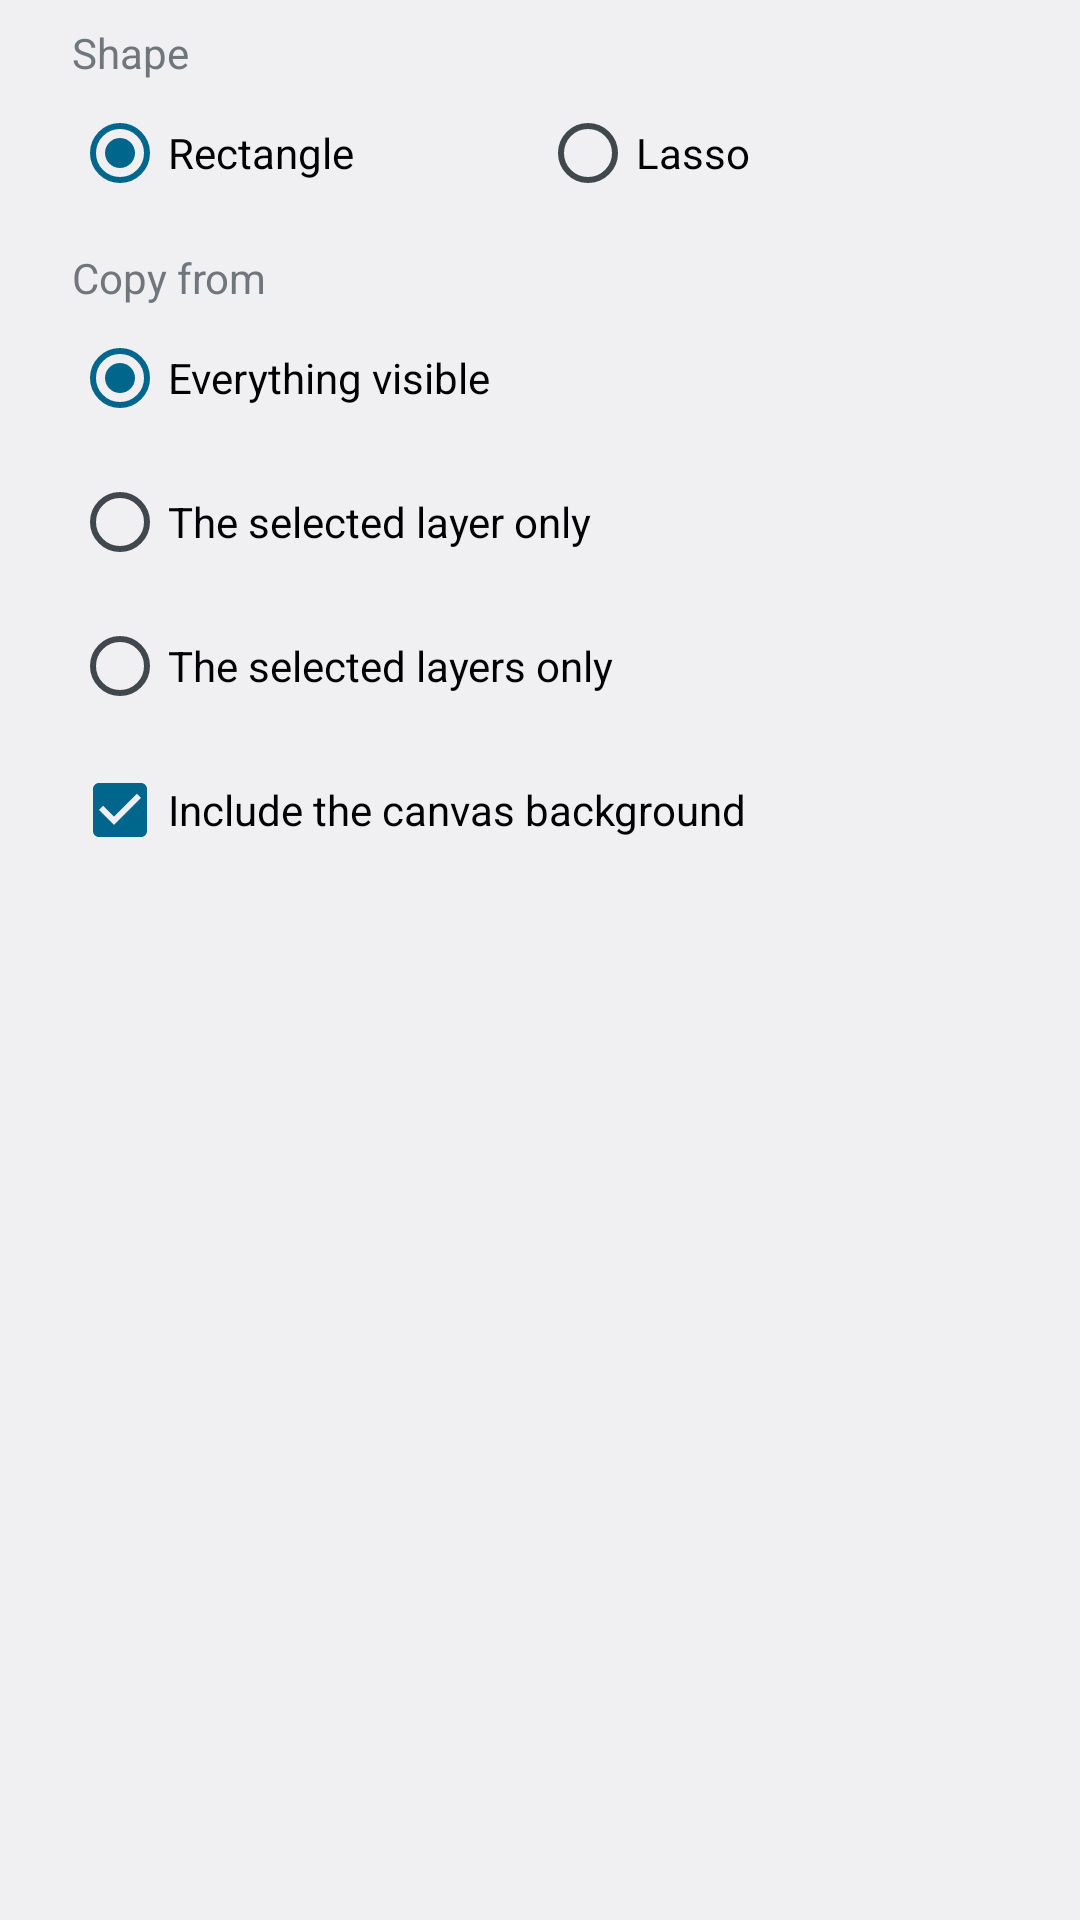

Android layout source for this screen:
<!-- AndroidManifest.xml: application theme Theme.Layers -->
<!-- res/layout/dialog_area_select.xml -->
<?xml version="1.0" encoding="utf-8"?>
<ScrollView xmlns:android="http://schemas.android.com/apk/res/android"
    android:layout_width="match_parent"
    android:layout_height="wrap_content">

    <LinearLayout
        android:layout_width="match_parent"
        android:layout_height="wrap_content"
        android:orientation="vertical"
        android:paddingHorizontal="24dp"
        android:paddingTop="8dp">

        <TextView
            android:layout_width="wrap_content"
            android:layout_height="wrap_content"
            android:text="@string/area_shape_label"
            android:textAppearance="?android:attr/textAppearanceSmall" />

        <RadioGroup
            android:id="@+id/area_shape"
            android:layout_width="match_parent"
            android:layout_height="wrap_content"
            android:checkedButton="@+id/area_shape_rect"
            android:orientation="horizontal">

            <RadioButton
                android:id="@+id/area_shape_rect"
                android:layout_width="0dp"
                android:layout_height="wrap_content"
                android:layout_weight="1"
                android:minHeight="48dp"
                android:text="@string/area_shape_rect" />

            <RadioButton
                android:id="@+id/area_shape_lasso"
                android:layout_width="0dp"
                android:layout_height="wrap_content"
                android:layout_weight="1"
                android:minHeight="48dp"
                android:text="@string/area_shape_lasso" />
        </RadioGroup>

        <TextView
            android:layout_width="wrap_content"
            android:layout_height="wrap_content"
            android:layout_marginTop="8dp"
            android:text="@string/area_scope_label"
            android:textAppearance="?android:attr/textAppearanceSmall" />

        <RadioGroup
            android:id="@+id/area_scope"
            android:layout_width="match_parent"
            android:layout_height="wrap_content"
            android:checkedButton="@+id/area_scope_canvas">

            <RadioButton
                android:id="@+id/area_scope_canvas"
                android:layout_width="match_parent"
                android:layout_height="wrap_content"
                android:minHeight="48dp"
                android:text="@string/area_scope_canvas" />

            <RadioButton
                android:id="@+id/area_scope_active"
                android:layout_width="match_parent"
                android:layout_height="wrap_content"
                android:minHeight="48dp"
                android:text="@string/area_scope_active" />

            <RadioButton
                android:id="@+id/area_scope_selected"
                android:layout_width="match_parent"
                android:layout_height="wrap_content"
                android:minHeight="48dp"
                android:text="@string/area_scope_selected" />
        </RadioGroup>

        <CheckBox
            android:id="@+id/area_background"
            android:layout_width="match_parent"
            android:layout_height="wrap_content"
            android:checked="true"
            android:minHeight="48dp"
            android:text="@string/area_include_background" />
    </LinearLayout>
</ScrollView>
<!-- resources referenced by this layout -->
<resources>
  <string name="area_include_background">Include the canvas background</string>
  <string name="area_scope_active">The selected layer only</string>
  <string name="area_scope_canvas">Everything visible</string>
  <string name="area_scope_label">Copy from</string>
  <string name="area_scope_selected">The selected layers only</string>
  <string name="area_shape_label">Shape</string>
  <string name="area_shape_lasso">Lasso</string>
  <string name="area_shape_rect">Rectangle</string>
  <style name="Theme.Layers" parent="android:Theme.DeviceDefault.DayNight">
          <item name="android:windowActionBar">false</item>
          <item name="android:windowNoTitle">true</item>
      </style>
</resources>
